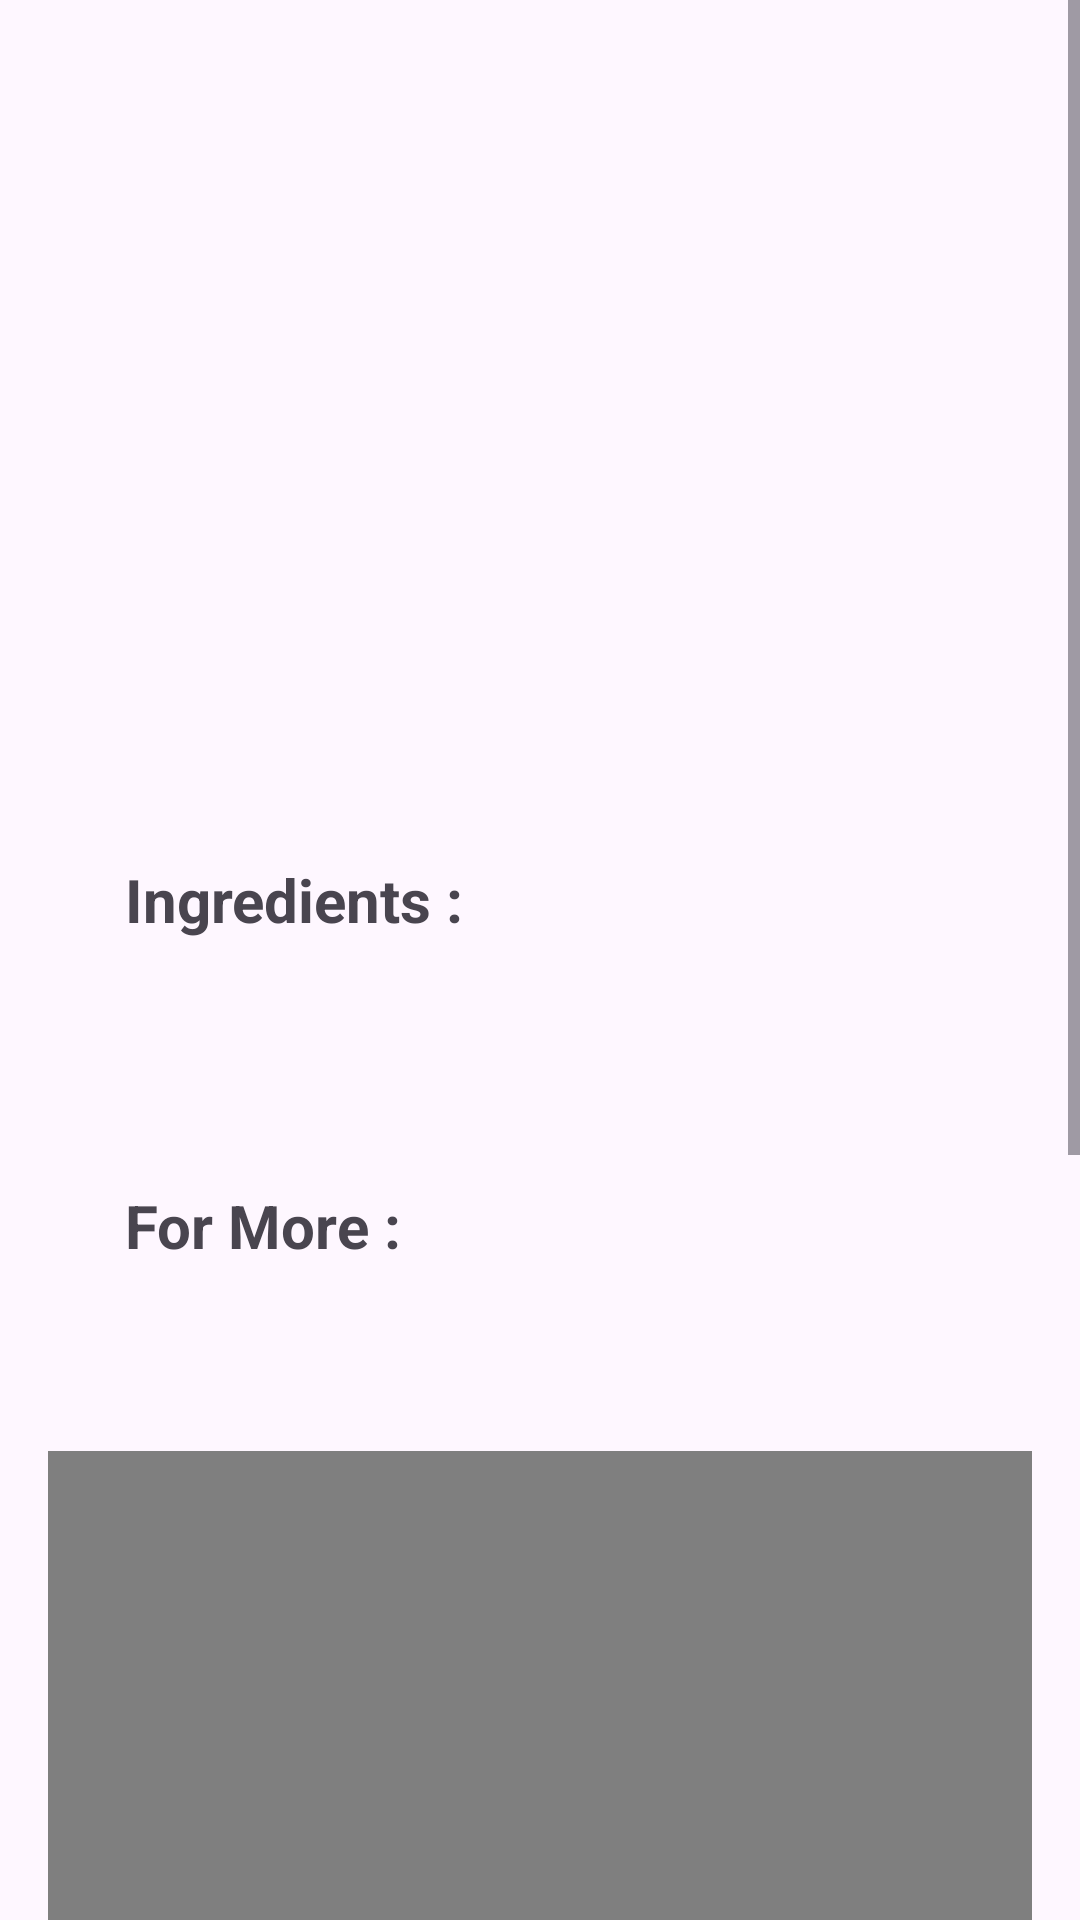

Layout XML and referenced resources for this Android screen:
<!-- AndroidManifest.xml: application theme Theme.DietMate -->
<!-- res/layout/fragment_recipe_details.xml -->
<?xml version="1.0" encoding="utf-8"?>
<ScrollView xmlns:android="http://schemas.android.com/apk/res/android"
    xmlns:tools="http://schemas.android.com/tools"
    xmlns:app="http://schemas.android.com/apk/res-auto"
    android:layout_width="match_parent"
    android:layout_height="match_parent"
    tools:context=".fragment.RecipeDetailsFragment">

    <androidx.constraintlayout.widget.ConstraintLayout
        android:layout_width="match_parent"
        android:layout_height="wrap_content"
        android:padding="16dp">

        

        <TextView
            android:id="@+id/detailTitle"
            android:layout_width="wrap_content"
            android:layout_height="wrap_content"
            android:layout_marginStart="32dp"
            android:layout_marginTop="12dp"
            android:textColor="@color/design_default_color_secondary_variant"
            android:textSize="24sp"
            android:textStyle="bold"
            app:layout_constraintEnd_toEndOf="parent"
            app:layout_constraintHorizontal_bias="1.0"
            app:layout_constraintStart_toStartOf="parent"
            app:layout_constraintTop_toTopOf="parent" />

        <ImageView
            android:id="@+id/detailImage"
            android:layout_width="150dp"
            android:layout_height="150dp"
            android:layout_marginTop="36dp"
            app:layout_constraintEnd_toEndOf="parent"
            app:layout_constraintStart_toStartOf="parent"
            app:layout_constraintTop_toBottomOf="@+id/detailTitle" />

        <TextView
            android:id="@+id/txtIngredients"
            android:layout_width="wrap_content"
            android:layout_height="wrap_content"
            android:layout_marginTop="40dp"
            android:text="Ingredients :"
            android:textSize="20sp"
            android:textStyle="bold"
            app:layout_constraintEnd_toEndOf="parent"
            app:layout_constraintHorizontal_bias="0.119"
            app:layout_constraintStart_toStartOf="parent"
            app:layout_constraintTop_toBottomOf="@+id/detailImage" />

        <TextView
            android:id="@+id/ingredientLines"
            android:layout_width="379dp"
            android:layout_height="wrap_content"
            android:layout_marginTop="24dp"
            android:textColor="@color/colorOnBackground"
            android:textSize="16sp"
            app:layout_constraintEnd_toEndOf="parent"
            app:layout_constraintStart_toStartOf="parent"
            app:layout_constraintTop_toBottomOf="@+id/txtIngredients" />

        <TextView
            android:id="@+id/txtReciprUrl"
            android:layout_width="wrap_content"
            android:layout_height="wrap_content"
            android:layout_marginTop="36dp"
            android:text="For More :"
            android:textSize="20sp"
            android:textStyle="bold"
            app:layout_constraintEnd_toEndOf="parent"
            app:layout_constraintHorizontal_bias="0.109"
            app:layout_constraintStart_toStartOf="parent"
            app:layout_constraintTop_toBottomOf="@+id/ingredientLines" />

        <TextView
            android:id="@+id/detailRecipeUrl"
            android:layout_width="wrap_content"
            android:layout_height="wrap_content"
            android:layout_marginTop="16dp"
            android:autoLink="web"
            android:textColor="@color/colorAccent"
            android:textSize="16sp"
            android:textStyle="italic"
            app:layout_constraintEnd_toEndOf="parent"
            app:layout_constraintHorizontal_bias="0.498"
            app:layout_constraintStart_toStartOf="parent"
            app:layout_constraintTop_toBottomOf="@+id/txtReciprUrl" />

        <com.github.mikephil.charting.charts.PieChart
            android:id="@+id/nutrientChart"
            style="@style/PieChartStyle"
            android:layout_width="match_parent"
            android:layout_height="500dp"
            android:layout_marginTop="24dp"
            app:layout_constraintEnd_toEndOf="parent"
            app:layout_constraintHorizontal_bias="0.0"
            app:layout_constraintStart_toStartOf="parent"
            app:layout_constraintTop_toBottomOf="@+id/detailRecipeUrl" />

        <Button
            android:id="@+id/saveRecipeButton"
            android:layout_width="wrap_content"
            android:layout_height="wrap_content"
            android:layout_marginTop="16dp"
            android:text="Save Recipe"
            app:layout_constraintBottom_toBottomOf="parent"
            app:layout_constraintEnd_toEndOf="parent"
            app:layout_constraintHorizontal_bias="0.498"
            app:layout_constraintStart_toStartOf="parent"
            app:layout_constraintTop_toBottomOf="@+id/nutrientChart"
            app:layout_constraintVertical_bias="1.0" />

    </androidx.constraintlayout.widget.ConstraintLayout>

</ScrollView>
<!-- resources referenced by this layout -->
<resources>
  <style name="PieChartStyle">
          <item name="chart_backgroundColor">@color/white</item>
      </style>
  <style name="Theme.DietMate" parent="Base.Theme.DietMate" />
  <color name="white">#FFFFFFFF</color>
  <style name="Base.Theme.DietMate" parent="Theme.Material3.DayNight.NoActionBar">
          
          
      </style>
  <!-- not gathered from this repository: default colours our renderer supplied (Android Studio template values) -->
  <color name="colorAccent">#FF03DAC5</color>
</resources>
